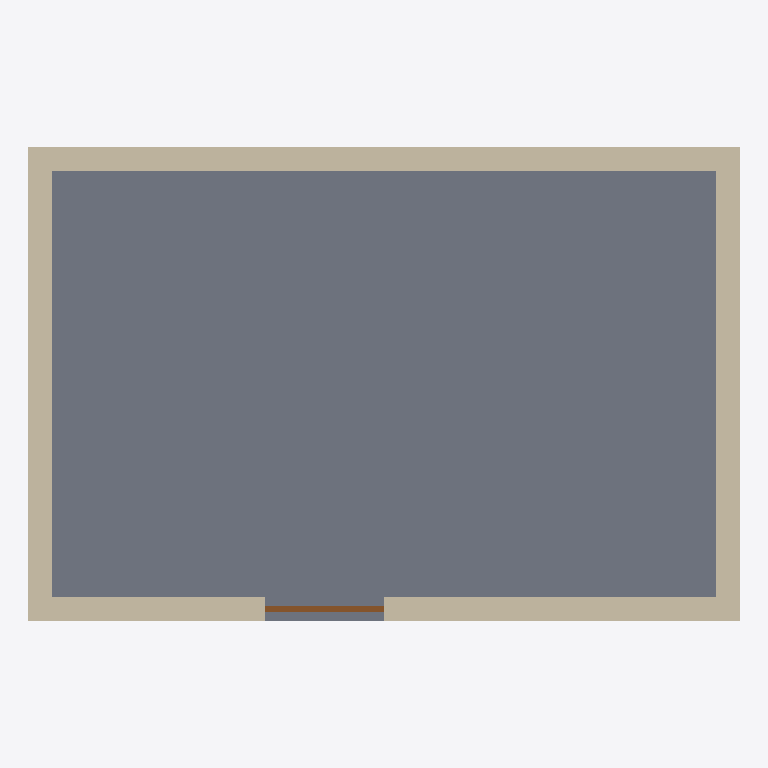
Plan cut of the same IFC building model at storey 'Zemin kat' (level 0.00 m, cut at 1.40 m), seen from above with north up, elements coloured by IFC class: 4 walls (beige), 1 slab (grey), 1 door (brown). Cut surfaces are drawn darker.
Extent 6.0 m × 4.0 m × 3.2 m (x, y, z). Storeys (1): Zemin kat at 0.00 m. Elements (6): 4 IfcWall, 1 IfcDoor, 1 IfcSlab.

HEADER;
FILE_DESCRIPTION(('ViewDefinition[DesignTransferView]'),'2;1');
FILE_NAME('Örnek yapı.ifc','2026-11-16T12:00:00',(''),(''),'IfcOpenShell 0.9.0.post1','IfcOpenShell 0.9.0.post1','Nobody');
FILE_SCHEMA(('IFC4X3'));
ENDSEC;
DATA;
#1=IFCPROJECT('02vqCoh9THqxNfv8qrit69',$,'Örnek yapı',$,$,$,$,(#10),#5);
#12=IFCSITE('18d$qc45vLQxeHyCmQVacY',$,'Arsa',$,$,#22,$,$,$,$,$,$,$,$);
#13=IFCBUILDING('1nrXNN5WDUrO0x9Zr6rH1P',$,'Bina',$,$,#27,$,$,$,$,$,$);
#14=IFCBUILDINGSTOREY('3x3asqaS5K6O8qf4s86mfg',$,'Zemin kat',$,$,#32,$,$,$,$);
#182=IFCSLAB('1xIdJfzE5Nc8tG2JuHis7a',$,'Döşeme',$,$,#199,#189,$,$);
#80=IFCWALL('3TxX5ZbhPPTf53MeDtDqes',$,'Duvar 3 — dış',$,$,#101,#91,$,$);
#35=IFCWALL('1y3Ikkpt5K_PB8DOPEndJ0',$,'Duvar 1 — dış',$,$,#57,#46,$,$);
#58=IFCWALL('0XnDwHAVDMCBDXGNOBbSjV',$,'Duvar 2 — dış',$,$,#79,#69,$,$);
#102=IFCWALL('3pfQgDCzHRER8fwN4SD6JY',$,'Duvar 4 — dış',$,$,#123,#113,$,$);
#159=IFCDOOR('1iDYuGXMrGdPS_GK3WfLLD',$,'Giriş kapısı',$,$,#181,#170,$,$,$,$,$,$);
ENDSEC;
